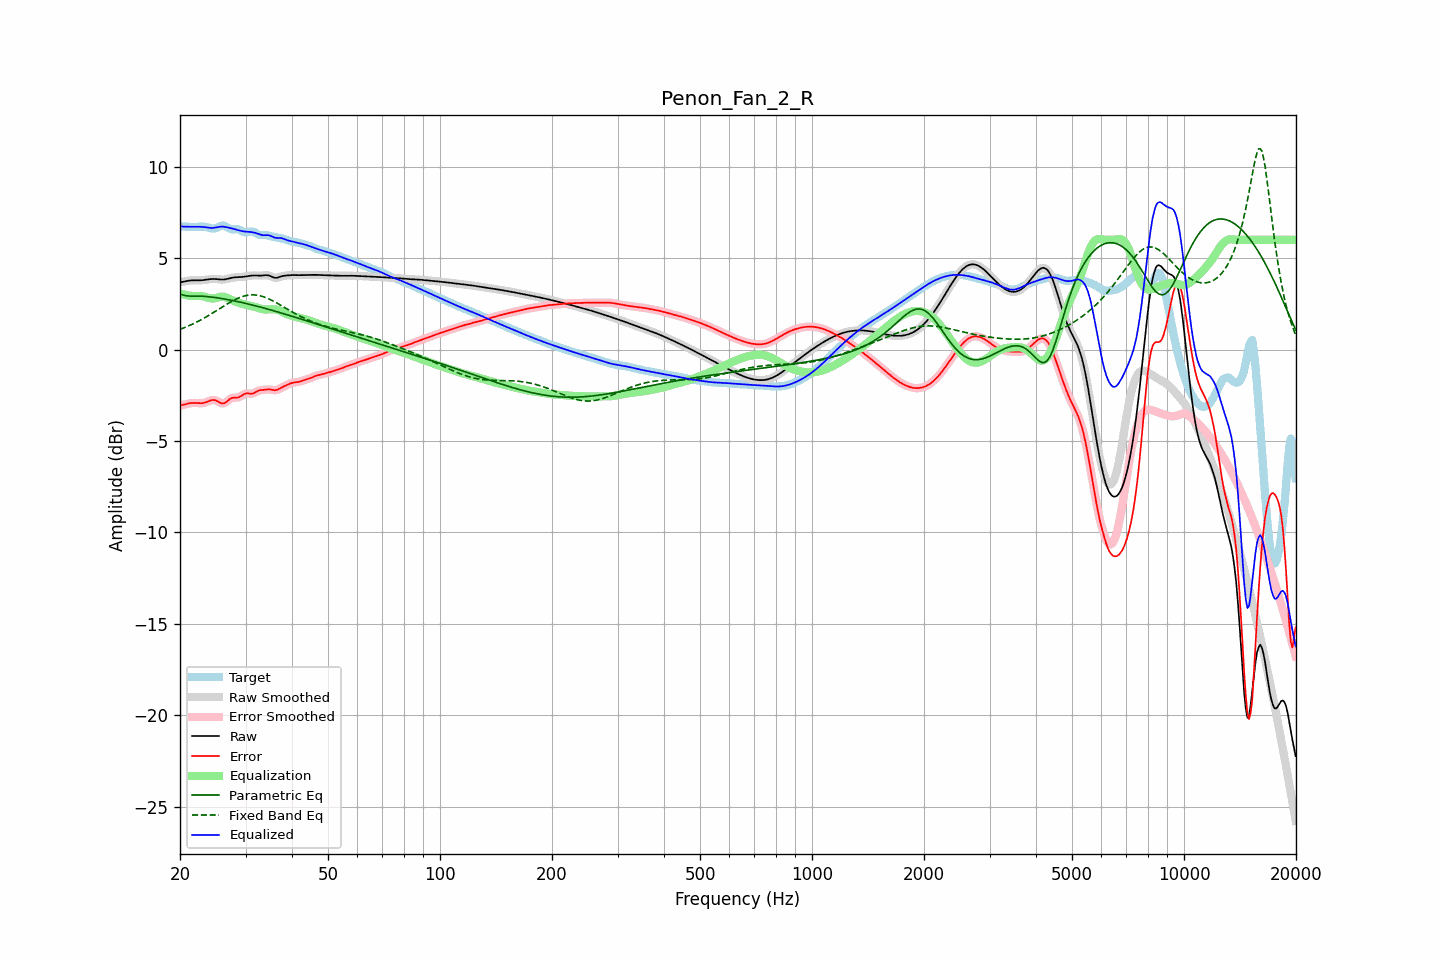

The table this chart was drawn from, first rows:
frequency, raw, error, smoothed, error_smoothed, equalization, parametric_eq, fixed_band_eq, equalized_raw, equalized_smoothed, target
20.00, 3.68, -3.06, 3.67, -3.06, 3.07, 3.04, 1.10, 6.74, 6.74, 6.74
20.20, 3.69, -3.04, 3.69, -3.04, 3.04, 3.01, 1.14, 6.73, 6.73, 6.73
20.40, 3.71, -3.02, 3.71, -3.02, 3.02, 2.98, 1.17, 6.72, 6.73, 6.73
20.61, 3.73, -3.00, 3.73, -3.00, 2.99, 2.96, 1.21, 6.72, 6.72, 6.73
20.81, 3.75, -2.98, 3.75, -2.98, 2.97, 2.94, 1.24, 6.72, 6.72, 6.72
21.02, 3.76, -2.95, 3.76, -2.95, 2.96, 2.93, 1.28, 6.72, 6.72, 6.72
21.23, 3.77, -2.94, 3.77, -2.94, 2.94, 2.92, 1.32, 6.72, 6.72, 6.71
21.44, 3.78, -2.92, 3.78, -2.92, 2.93, 2.92, 1.36, 6.72, 6.72, 6.71
21.66, 3.79, -2.92, 3.79, -2.92, 2.93, 2.92, 1.40, 6.71, 6.71, 6.71
21.87, 3.79, -2.92, 3.79, -2.92, 2.93, 2.92, 1.44, 6.71, 6.71, 6.71
22.09, 3.79, -2.92, 3.79, -2.92, 2.93, 2.92, 1.49, 6.71, 6.71, 6.71
22.31, 3.79, -2.93, 3.79, -2.93, 2.93, 2.92, 1.53, 6.71, 6.72, 6.71
22.54, 3.79, -2.93, 3.79, -2.93, 2.93, 2.92, 1.58, 6.72, 6.72, 6.72
22.76, 3.79, -2.93, 3.79, -2.93, 2.92, 2.92, 1.63, 6.71, 6.71, 6.72
22.99, 3.79, -2.93, 3.80, -2.93, 2.91, 2.92, 1.67, 6.71, 6.71, 6.73
23.22, 3.81, -2.91, 3.81, -2.91, 2.90, 2.91, 1.72, 6.70, 6.70, 6.72
23.45, 3.82, -2.89, 3.82, -2.89, 2.87, 2.90, 1.77, 6.69, 6.69, 6.71
23.69, 3.83, -2.86, 3.83, -2.85, 2.84, 2.90, 1.82, 6.67, 6.68, 6.69
23.92, 3.84, -2.82, 3.84, -2.82, 2.82, 2.89, 1.88, 6.66, 6.66, 6.66
24.16, 3.85, -2.78, 3.85, -2.78, 2.80, 2.88, 1.93, 6.65, 6.65, 6.64
24.40, 3.86, -2.76, 3.86, -2.76, 2.79, 2.87, 1.98, 6.65, 6.65, 6.62
24.65, 3.86, -2.76, 3.86, -2.76, 2.80, 2.86, 2.04, 6.66, 6.66, 6.62
24.89, 3.86, -2.77, 3.86, -2.78, 2.81, 2.84, 2.09, 6.67, 6.67, 6.63
25.14, 3.85, -2.81, 3.85, -2.81, 2.84, 2.83, 2.15, 6.69, 6.69, 6.66
25.39, 3.84, -2.86, 3.84, -2.86, 2.86, 2.82, 2.20, 6.71, 6.71, 6.70
25.65, 3.83, -2.91, 3.83, -2.91, 2.89, 2.80, 2.26, 6.72, 6.72, 6.74
25.91, 3.83, -2.94, 3.83, -2.94, 2.90, 2.79, 2.31, 6.72, 6.72, 6.77
26.16, 3.83, -2.95, 3.83, -2.94, 2.89, 2.78, 2.37, 6.72, 6.72, 6.78
26.43, 3.84, -2.92, 3.84, -2.91, 2.87, 2.76, 2.42, 6.71, 6.71, 6.75
26.69, 3.86, -2.85, 3.86, -2.85, 2.84, 2.74, 2.48, 6.69, 6.69, 6.71
26.96, 3.88, -2.78, 3.88, -2.78, 2.80, 2.73, 2.53, 6.67, 6.67, 6.66
27.23, 3.90, -2.71, 3.90, -2.71, 2.75, 2.71, 2.58, 6.65, 6.65, 6.61
27.50, 3.92, -2.66, 3.92, -2.66, 2.71, 2.69, 2.63, 6.63, 6.63, 6.58
27.77, 3.94, -2.64, 3.94, -2.64, 2.67, 2.68, 2.68, 6.61, 6.61, 6.57
28.05, 3.95, -2.63, 3.95, -2.63, 2.64, 2.66, 2.72, 6.59, 6.59, 6.58
28.33, 3.95, -2.63, 3.95, -2.63, 2.61, 2.64, 2.76, 6.56, 6.56, 6.59
28.62, 3.96, -2.62, 3.96, -2.62, 2.58, 2.62, 2.80, 6.53, 6.53, 6.58
28.90, 3.96, -2.59, 3.96, -2.59, 2.55, 2.60, 2.84, 6.51, 6.51, 6.55
29.19, 3.97, -2.54, 3.97, -2.54, 2.52, 2.58, 2.87, 6.49, 6.49, 6.51
29.48, 3.97, -2.48, 3.97, -2.48, 2.50, 2.56, 2.90, 6.47, 6.47, 6.46
29.78, 3.99, -2.43, 3.99, -2.44, 2.47, 2.54, 2.93, 6.46, 6.46, 6.42
30.08, 4.00, -2.40, 4.00, -2.41, 2.45, 2.52, 2.95, 6.45, 6.45, 6.40
30.38, 4.02, -2.39, 4.02, -2.40, 2.43, 2.50, 2.97, 6.44, 6.44, 6.41
30.68, 4.03, -2.41, 4.03, -2.41, 2.40, 2.48, 2.98, 6.44, 6.44, 6.44
30.99, 4.04, -2.42, 4.04, -2.42, 2.39, 2.46, 2.99, 6.43, 6.43, 6.46
31.30, 4.05, -2.41, 4.05, -2.41, 2.37, 2.44, 2.99, 6.42, 6.42, 6.46
31.61, 4.05, -2.38, 4.05, -2.38, 2.35, 2.41, 2.99, 6.40, 6.40, 6.43
31.93, 4.05, -2.33, 4.05, -2.33, 2.33, 2.39, 2.98, 6.38, 6.38, 6.38
32.24, 4.05, -2.28, 4.05, -2.28, 2.30, 2.37, 2.97, 6.35, 6.35, 6.33
32.57, 4.04, -2.24, 4.04, -2.25, 2.27, 2.35, 2.96, 6.31, 6.31, 6.29
32.89, 4.04, -2.22, 4.04, -2.22, 2.24, 2.32, 2.94, 6.28, 6.28, 6.26
33.22, 4.05, -2.21, 4.05, -2.21, 2.22, 2.30, 2.91, 6.26, 6.26, 6.26
33.55, 4.05, -2.21, 4.06, -2.20, 2.20, 2.27, 2.89, 6.25, 6.25, 6.26
33.89, 4.07, -2.20, 4.06, -2.19, 2.19, 2.25, 2.85, 6.26, 6.25, 6.26
34.23, 4.07, -2.18, 4.07, -2.18, 2.19, 2.23, 2.82, 6.26, 6.26, 6.25
34.57, 4.06, -2.18, 4.05, -2.18, 2.20, 2.20, 2.78, 6.25, 6.25, 6.23
34.92, 4.03, -2.18, 4.03, -2.18, 2.20, 2.18, 2.74, 6.23, 6.23, 6.21
35.27, 3.99, -2.20, 3.99, -2.20, 2.21, 2.15, 2.70, 6.19, 6.19, 6.19
35.62, 3.95, -2.22, 3.95, -2.22, 2.20, 2.13, 2.65, 6.15, 6.16, 6.17
35.97, 3.92, -2.23, 3.93, -2.22, 2.20, 2.10, 2.61, 6.12, 6.12, 6.15
... 635 more rows
